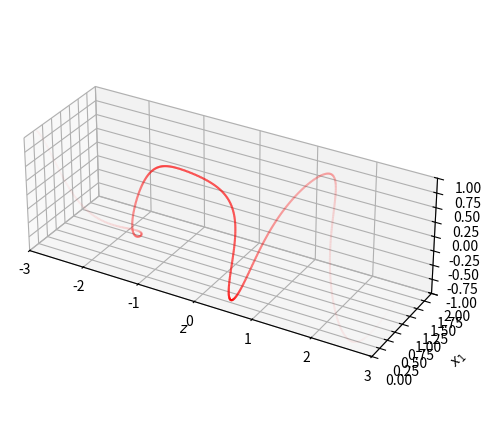

Generate this figure with matplotlib:
import numpy as np 
import scipy
import matplotlib.pyplot as plt 

# The function that maps z to x1 and x2
def f(z):
  x_1 = np.exp(np.sin(2+z*3.675)) * 0.5
  x_2 = np.cos(2+z*2.85)
  return x_1, x_2

def draw_3d_projection(z,pr_z, x1,x2):
  alpha = pr_z / np.max(pr_z)
  ax = plt.axes(projection='3d')
  fig = plt.gcf()
  fig.set_size_inches(5.5, 5.5)
  for i in range(len(z)-1):
    ax.plot([z[i],z[i+1]],[x1[i],x1[i+1]],[x2[i],x2[i+1]],'r-', alpha=pr_z[i])
  ax.set_xlabel('$z$',)
  ax.set_ylabel('$x_1$')
  ax.set_zlabel('$x_2$')
  ax.set_xlim(-3,3)
  ax.set_ylim(0,2)
  ax.set_zlim(-1,1)
  ax.set_box_aspect((3,1,1))
  plt.show()

# Compute the prior
def get_prior(z):
  return scipy.stats.multivariate_normal.pdf(z)

z = np.arange(-3.0,3.0,0.01)
# Find the probability distribution over z
pr_z = get_prior(z)

# plt.plot(z, pr_z)
# plt.show()

# Define the latent variable values
z = np.arange(-3.0,3.0,0.01)
# Find the probability distribution over z
pr_z = get_prior(z)
# Compute x1 and x2 for each z
x1,x2 = f(z)
# Plot the function
draw_3d_projection(z,pr_z, x1,x2)